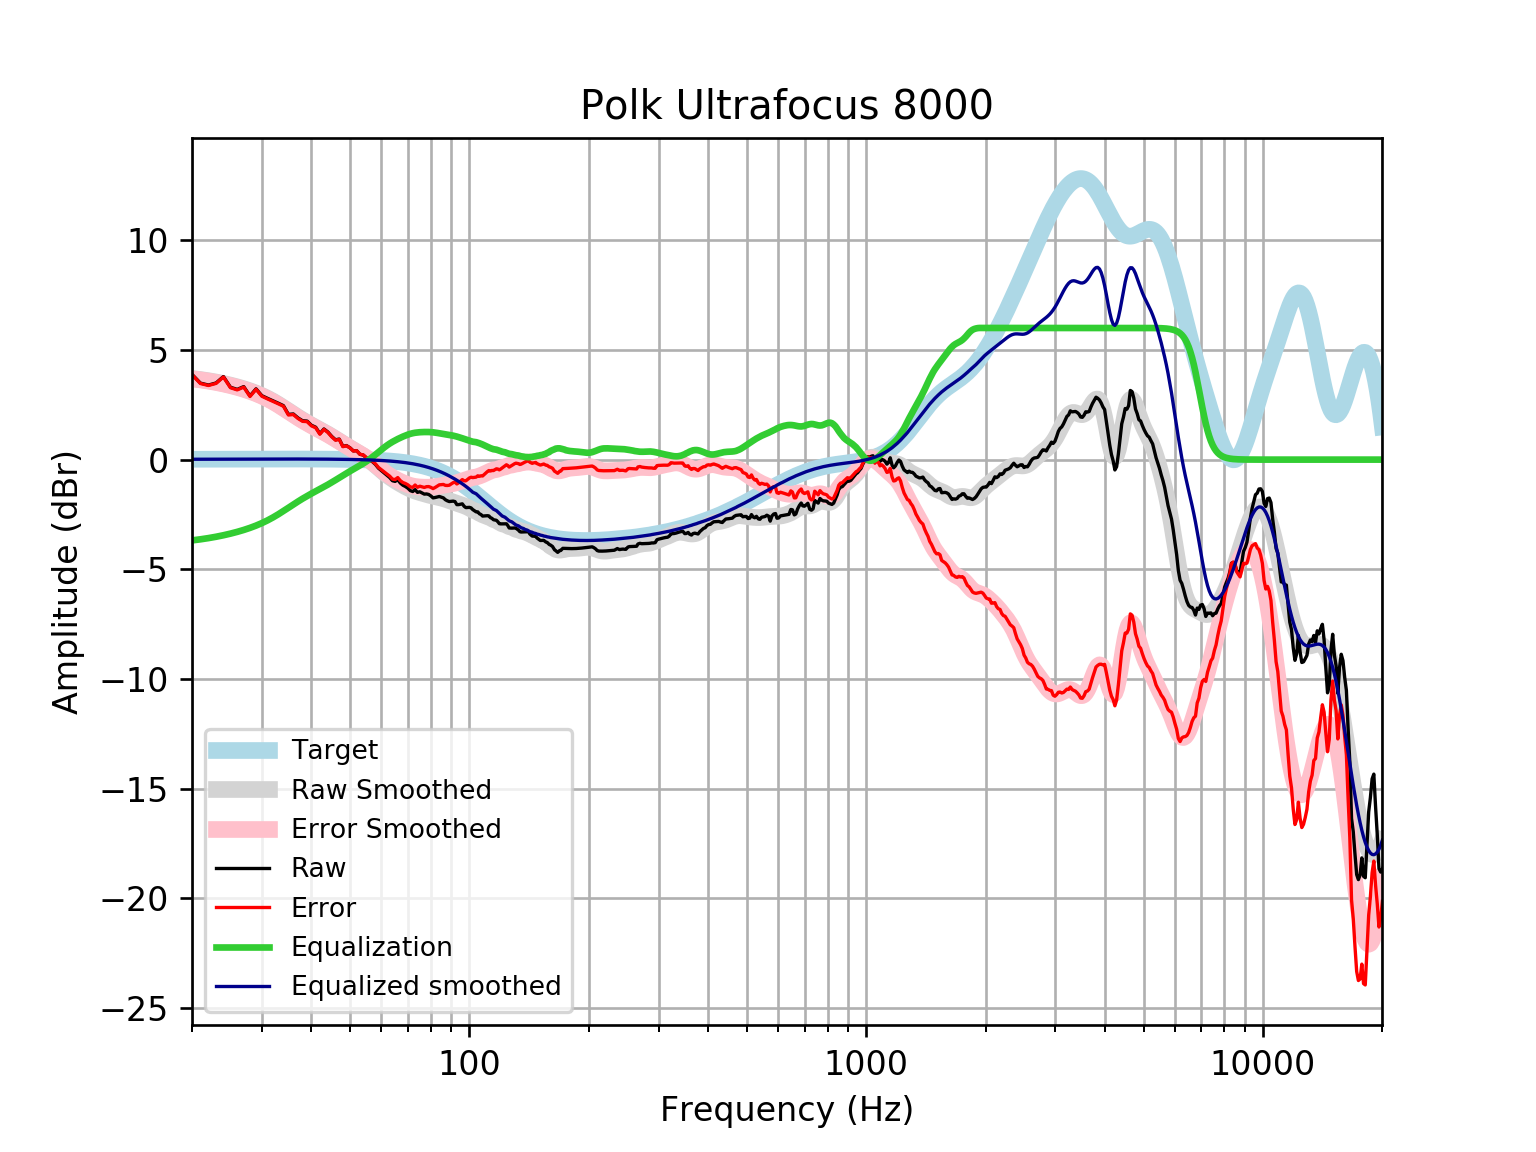

Data behind this chart, as committed beside it:
frequency, raw, error, smoothed, error_smoothed, equalization, equalized_raw, equalized_smoothed, target
20, 3.885, 3.869, 3.698, 3.681, -3.681, 0.2038, 0.01646, 0.01648
21, 3.487, 3.469, 3.65, 3.632, -3.632, -0.1457, 0.01765, 0.01765
22, 3.398, 3.379, 3.596, 3.577, -3.577, -0.1793, 0.01877, 0.01876
23, 3.494, 3.474, 3.535, 3.515, -3.515, -0.0217, 0.01984, 0.01983
24, 3.784, 3.763, 3.468, 3.447, -3.447, 0.337, 0.02085, 0.02084
25, 3.299, 3.277, 3.395, 3.373, -3.373, -0.07459, 0.02181, 0.02179
26, 3.2, 3.177, 3.315, 3.293, -3.293, -0.09276, 0.02271, 0.02269
27, 3.328, 3.304, 3.229, 3.206, -3.206, 0.1219, 0.02355, 0.02353
28, 2.901, 2.877, 3.135, 3.111, -3.111, -0.2095, 0.02433, 0.02431
29, 3.226, 3.201, 3.032, 3.007, -3.007, 0.2189, 0.02504, 0.02502
30, 2.913, 2.888, 2.919, 2.893, -2.893, 0.02016, 0.02567, 0.02566
31, 2.792, 2.766, 2.795, 2.769, -2.769, 0.02332, 0.02623, 0.02622
32, 2.682, 2.656, 2.661, 2.634, -2.634, 0.04785, 0.02668, 0.02668
33, 2.571, 2.544, 2.519, 2.492, -2.492, 0.07894, 0.02704, 0.02704
34, 2.459, 2.432, 2.371, 2.344, -2.344, 0.1156, 0.02728, 0.02728
35, 2.061, 2.033, 2.222, 2.194, -2.194, -0.1338, 0.0274, 0.0274
36, 2.081, 2.054, 2.076, 2.048, -2.048, 0.03281, 0.02739, 0.02739
37, 1.9, 1.873, 1.936, 1.909, -1.909, -0.008622, 0.02723, 0.02723
38, 1.771, 1.744, 1.806, 1.779, -1.779, -0.008021, 0.02691, 0.02692
39, 1.757, 1.731, 1.685, 1.659, -1.659, 0.09821, 0.02643, 0.02644
40, 1.565, 1.539, 1.573, 1.548, -1.548, 0.01701, 0.02578, 0.02579
41, 1.477, 1.452, 1.468, 1.443, -1.443, 0.03361, 0.02495, 0.02496
42, 1.182, 1.158, 1.366, 1.342, -1.342, -0.1599, 0.02393, 0.02393
43, 1.396, 1.374, 1.264, 1.242, -1.242, 0.1548, 0.02272, 0.02272
44, 1.259, 1.237, 1.161, 1.14, -1.14, 0.1183, 0.0213, 0.0213
45, 1.057, 1.037, 1.056, 1.037, -1.037, 0.0202, 0.01968, 0.01967
46, 0.9023, 0.8844, 0.9496, 0.9317, -0.9317, -0.02945, 0.01785, 0.01783
47, 0.9374, 0.9216, 0.8426, 0.8268, -0.8268, 0.1106, 0.01579, 0.01577
48, 0.6034, 0.5899, 0.7374, 0.7239, -0.7239, -0.1205, 0.0135, 0.01347
49, 0.6398, 0.6289, 0.6359, 0.6249, -0.6249, 0.01489, 0.01097, 0.01094
50, 0.5426, 0.5344, 0.5388, 0.5307, -0.5307, 0.01192, 0.008186, 0.008144
51, 0.3979, 0.3928, 0.446, 0.4409, -0.4409, -0.04302, 0.005126, 0.00508
52, 0.4059, 0.4041, 0.3558, 0.3541, -0.3541, 0.0518, 0.001774, 0.001724
53, 0.2422, 0.2441, 0.2658, 0.2677, -0.2677, -0.02554, -0.001894, -0.001946
54, 0.2091, 0.215, 0.1731, 0.179, -0.179, 0.03001, -0.005905, -0.005958
55, 0.08402, 0.09436, 0.0754, 0.08569, -0.08569, -0.001674, -0.01029, -0.01034
56, -0.03841, -0.02327, -0.02879, -0.01371, 0.01371, -0.0247, -0.01508, -0.01514
57, -0.09619, -0.07581, -0.1394, -0.119, 0.119, 0.02286, -0.02033, -0.02038
58, -0.2218, -0.1957, -0.2548, -0.2287, 0.2287, 0.006922, -0.02607, -0.02611
59, -0.3891, -0.3567, -0.3721, -0.3397, 0.3397, -0.04937, -0.03234, -0.03238
60, -0.4999, -0.4607, -0.4879, -0.4486, 0.4486, -0.05129, -0.03921, -0.03925
61, -0.6082, -0.5614, -0.5987, -0.552, 0.552, -0.05618, -0.04672, -0.04675
62, -0.7144, -0.6595, -0.7021, -0.6471, 0.6471, -0.06733, -0.05494, -0.05496
63, -0.8194, -0.7555, -0.7967, -0.7328, 0.7328, -0.08658, -0.06392, -0.06393
64, -0.9619, -0.8881, -0.8829, -0.8092, 0.8092, -0.1527, -0.07372, -0.07373
65, -0.9924, -0.908, -0.9619, -0.8775, 0.8775, -0.1149, -0.0844, -0.08441
66, -0.9147, -0.8187, -1.035, -0.9393, 0.9393, 0.02463, -0.09604, -0.09603
67, -1.069, -0.9605, -1.105, -0.9963, 0.9963, -0.07291, -0.1087, -0.1087
68, -1.167, -1.044, -1.171, -1.049, 1.049, -0.1179, -0.1224, -0.1224
69, -1.226, -1.088, -1.234, -1.097, 1.097, -0.1286, -0.1372, -0.1372
70, -1.303, -1.15, -1.293, -1.139, 1.139, -0.164, -0.1533, -0.1533
71, -1.414, -1.244, -1.346, -1.175, 1.175, -0.239, -0.1706, -0.1706
72, -1.454, -1.265, -1.393, -1.203, 1.203, -0.2505, -0.1892, -0.1892
73, -1.367, -1.158, -1.434, -1.224, 1.224, -0.1428, -0.2092, -0.2092
74, -1.493, -1.262, -1.469, -1.239, 1.239, -0.2538, -0.2306, -0.2305
75, -1.465, -1.212, -1.502, -1.248, 1.248, -0.2165, -0.2535, -0.2534
76, -1.52, -1.243, -1.532, -1.254, 1.254, -0.266, -0.2778, -0.2778
77, -1.573, -1.269, -1.562, -1.258, 1.258, -0.3147, -0.3037, -0.3037
78, -1.564, -1.233, -1.59, -1.259, 1.259, -0.305, -0.3312, -0.3312
79, -1.589, -1.229, -1.618, -1.257, 1.257, -0.3318, -0.3604, -0.3603
... 553 more rows
